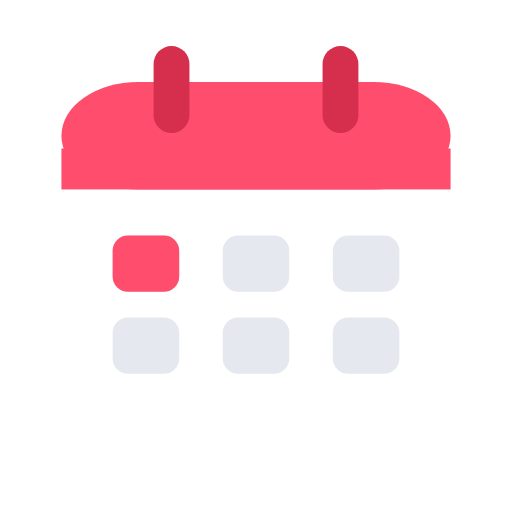
t = 0.00 s
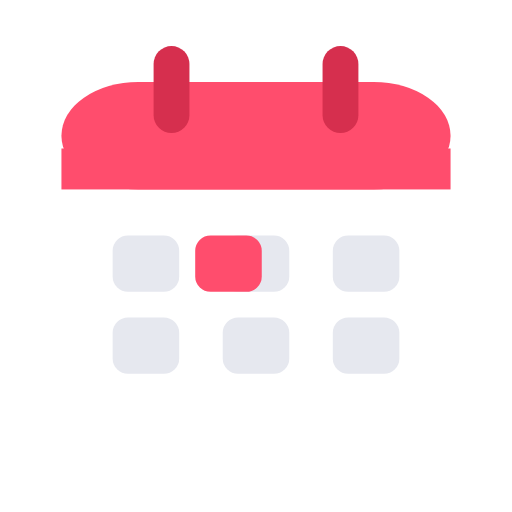
t = 0.60 s
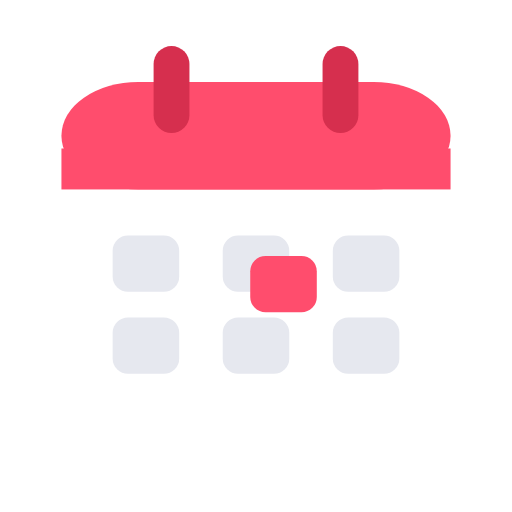
t = 1.00 s
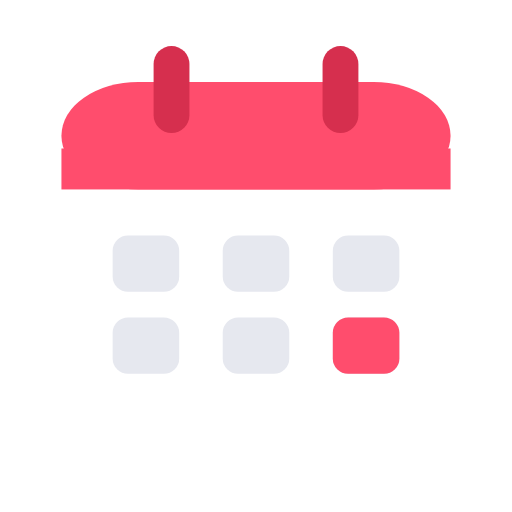
t = 1.60 s
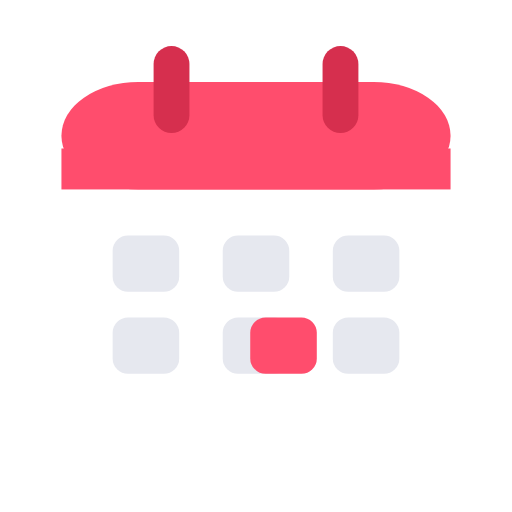
t = 2.20 s
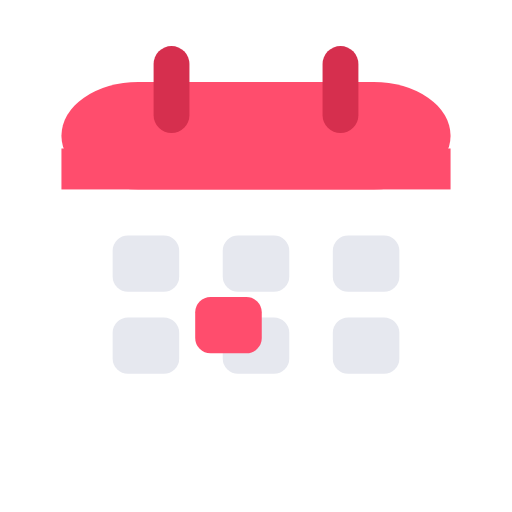
t = 2.60 s

The animated SVG that drew these frames (rendered in a browser with its animation timeline set to each time). Animation: 2 SMIL elements (animate=2); one cycle of 3.20 s, repeats indefinitely.

<svg xmlns="http://www.w3.org/2000/svg" viewBox="0 0 100 100">
  <rect x="12" y="16" width="76" height="72" rx="15" fill="#FFFFFF"/>
  <rect x="12" y="16" width="76" height="21" rx="15" fill="#FF4D6D"/>
  <rect x="12" y="29" width="76" height="8" fill="#FF4D6D"/>
  <rect x="30" y="9" width="7" height="17" rx="3.5" fill="#D62F4E"/>
  <rect x="63" y="9" width="7" height="17" rx="3.5" fill="#D62F4E"/>
  <g fill="#E6E8EF">
    <rect x="22" y="46" width="13" height="11" rx="3"/><rect x="43.5" y="46" width="13" height="11" rx="3"/><rect x="65" y="46" width="13" height="11" rx="3"/>
    <rect x="22" y="62" width="13" height="11" rx="3"/><rect x="43.5" y="62" width="13" height="11" rx="3"/><rect x="65" y="62" width="13" height="11" rx="3"/>
  </g>
  <rect x="22" y="46" width="13" height="11" rx="3" fill="#FF4D6D">
    <animate attributeName="x" values="22;43.5;65;43.5;22" keyTimes="0;0.25;0.5;0.75;1" dur="3.2s" repeatCount="indefinite"/>
    <animate attributeName="y" values="46;46;62;62;46" keyTimes="0;0.25;0.5;0.75;1" dur="3.2s" repeatCount="indefinite"/>
  </rect>
</svg>
